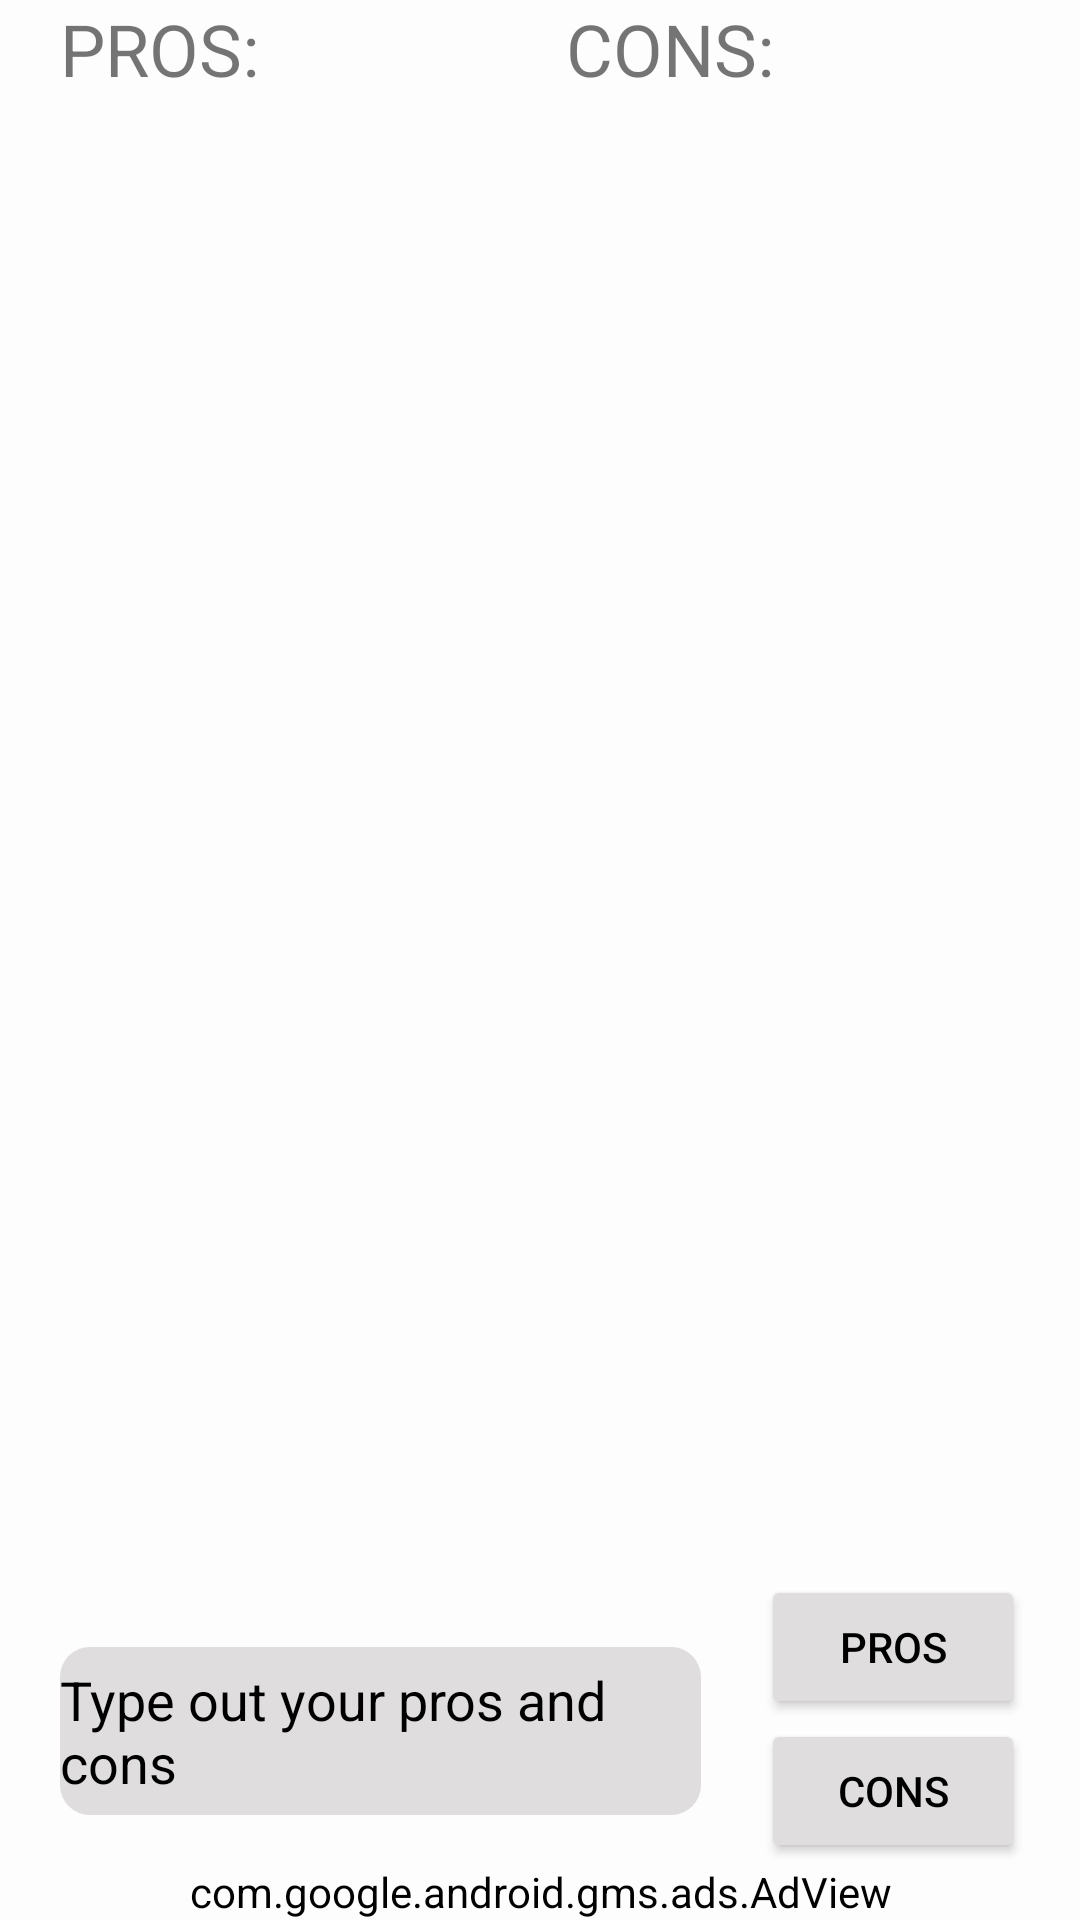

The Android layout XML behind this screen, and the referenced resources:
<!-- AndroidManifest.xml: application theme Theme.ClearMind -->
<!-- res/layout/activity_prosncons.xml -->
<?xml version="1.0" encoding="utf-8"?>
<androidx.constraintlayout.widget.ConstraintLayout xmlns:android="http://schemas.android.com/apk/res/android"
    xmlns:app="http://schemas.android.com/apk/res-auto"
    xmlns:tools="http://schemas.android.com/tools"
    android:layout_width="match_parent"
    android:layout_height="match_parent"
    tools:context=".Prosncons">


    <TextView
        android:id="@+id/protitle"
        android:layout_width="wrap_content"
        android:layout_height="wrap_content"
        android:text="PROS:"

        android:layout_marginStart="20dp"

        android:textSize="24dp"
        app:layout_constraintTop_toBottomOf="@id/scrollView"


        app:layout_constraintStart_toStartOf="parent" />

        <TextView
            android:id="@+id/contitle"
            android:layout_width="wrap_content"
            android:layout_height="wrap_content"
            android:text="CONS:"
            android:textSize="24dp"
            app:layout_constraintTop_toBottomOf="@id/scrollView"
            app:layout_constraintEnd_toEndOf="parent"
            app:layout_constraintStart_toEndOf="@id/protitle"



            />


    <Button
        android:id="@+id/cons"
        android:layout_width="wrap_content"
        android:layout_height="wrap_content"

        android:backgroundTint="@color/grey"
        android:clickable="true"
        android:text="@string/cons"
        android:textColor="#000000"
        app:layout_constraintBottom_toTopOf="@id/banner_ad_view"
        app:layout_constraintHorizontal_bias="1.0"
        app:layout_constraintStart_toStartOf="@+id/pros"
        />

    <Button
        android:id="@+id/pros"
        android:layout_width="wrap_content"
        android:layout_height="wrap_content"
        android:backgroundTint="@color/grey"
        android:clickable="true"
        android:text="Pros"
        android:textColor="#000000"
        app:layout_constraintBottom_toTopOf="@+id/cons"
        app:layout_constraintEnd_toEndOf="parent"
        app:layout_constraintHorizontal_bias="0.521"
        app:layout_constraintStart_toEndOf="@+id/inputtext" />







   


    <ListView
        android:id="@+id/con"
        android:layout_width="0dp"
        android:layout_height="match_parent"
        android:clickable="true"

        android:paddingTop="80dp"
        android:paddingBottom="145dp"


        app:layout_constraintBottom_toTopOf="@+id/pros"
        app:layout_constraintEnd_toEndOf="parent"
        app:layout_constraintStart_toEndOf="@id/pro"
        app:layout_constraintTop_toBottomOf="@id/contitle"

        app:layout_constraintVertical_bias="0.834" />

    <ListView
        android:id="@+id/pro"
        android:layout_width="0dp"
        android:layout_height="match_parent"
        android:clickable="true"

        android:paddingTop="80dp"
        android:paddingBottom="130dp"


        app:layout_constraintBottom_toTopOf="@+id/pros"
        app:layout_constraintEnd_toStartOf="@id/con"
        app:layout_constraintStart_toStartOf="parent"
        app:layout_constraintTop_toBottomOf="@id/protitle"

        app:layout_constraintVertical_bias="0.834" />

    <HorizontalScrollView
        android:id="@+id/scrollView"
        android:layout_width="wrap_content"
        android:layout_height="wrap_content"
        app:layout_constraintEnd_toEndOf="parent"



        >


        <LinearLayout
            android:id="@+id/buttonlayout"
            android:layout_width="wrap_content"
            android:layout_height="wrap_content"
            android:orientation="horizontal"
            app:layout_constraintBottom_toBottomOf="parent"

            app:layout_constraintEnd_toEndOf="parent"
            android:backgroundTint="@color/white"
            app:layout_constraintTop_toTopOf="parent"

            >


        </LinearLayout>
    </HorizontalScrollView>






    <com.google.android.material.textfield.TextInputEditText
        android:id="@id/inputtext"
        android:layout_width="0dp"
        android:layout_height="56dp"
        android:layout_marginBottom="16dp"
        android:background="@drawable/roundstyle"
        android:backgroundTint="@color/grey"
        android:hint="@string/inputhint"
        android:textColor="#000000"
        android:textColorHint="#000000"
        android:layout_marginStart="20dp"
        android:layout_marginEnd="20dp"
        app:layout_constraintBottom_toTopOf="@id/banner_ad_view"
        app:layout_constraintEnd_toStartOf="@+id/cons"
        app:layout_constraintStart_toStartOf="parent" />


    <com.google.android.gms.ads.AdView
        xmlns:ads="http://schemas.android.com/apk/res-auto"
        android:id="@+id/banner_ad_view"
        android:layout_width="wrap_content"
        android:layout_height="wrap_content"
        android:layout_centerHorizontal="true"
        android:layout_alignParentBottom="true"
        ads:adSize="BANNER"
        ads:adUnitId="ca-app-pub-7556369241256454/8516544646"
        app:layout_constraintBottom_toBottomOf="parent"
        app:layout_constraintEnd_toEndOf="parent"
        app:layout_constraintStart_toStartOf="parent"/>




</androidx.constraintlayout.widget.ConstraintLayout>
<!-- resources referenced by this layout -->
<resources>
  <color name="grey">#DFDDDD</color>
  <color name="purple_500">#1B6A88</color>
  <color name="white">#FFFFFFFF</color>
  <!-- drawable roundstyle (drawable) -->
  <?xml version="1.0" encoding="utf-8"?>
  <shape xmlns:android="http://schemas.android.com/apk/res/android">
  
       <corners android:radius="10dp"/>
  
  </shape>
  <string name="cons">Cons</string>
  <string name="inputhint">Type out your pros and cons</string>
  <string name="save1">New</string>
  <style name="Theme.ClearMind" parent="Theme.MaterialComponents.DayNight.DarkActionBar">
          
          <item name="colorPrimary">@color/purple_500</item>
          <item name="colorPrimaryVariant">@color/purple_700</item>
          <item name="colorOnPrimary">@color/white</item>
          
          <item name="colorSecondary">@color/teal_200</item>
          <item name="colorSecondaryVariant">@color/teal_700</item>
          <item name="colorOnSecondary">@color/black</item>
          
          <item name="android:statusBarColor">?attr/colorPrimaryVariant</item>
          <item name="android:backgroundTint">#FDFDFD</item>
  
  
          
      </style>
  <color name="purple_700">#0D698E</color>
  <color name="teal_200">#FF03DAC5</color>
  <color name="teal_700">#FF018786</color>
  <color name="black">#FF000000</color>
</resources>
